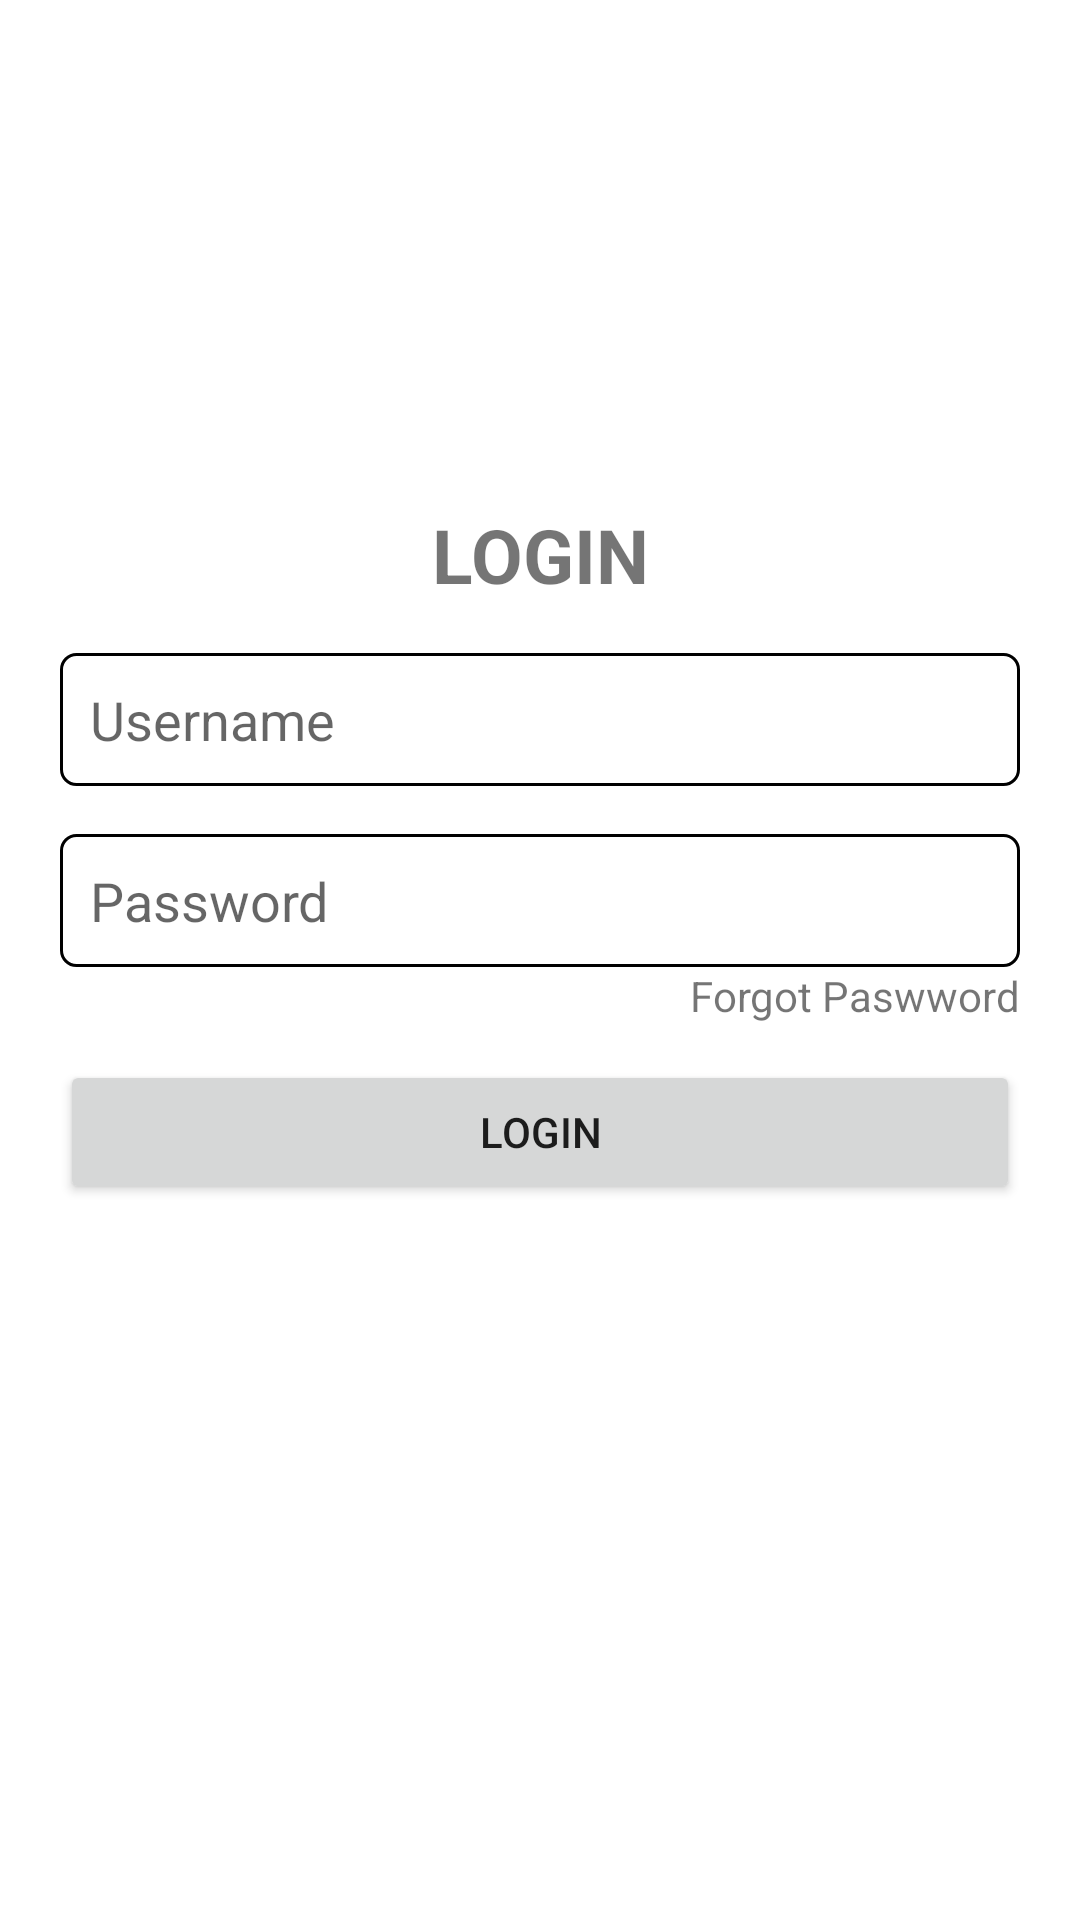

Android layout source for this screen:
<!-- AndroidManifest.xml: application theme Theme.FamousProgrammingLanguagesAPP -->
<!-- res/layout/activity_login.xml -->
<?xml version="1.0" encoding="utf-8"?>
<androidx.constraintlayout.widget.ConstraintLayout xmlns:android="http://schemas.android.com/apk/res/android"
    xmlns:app="http://schemas.android.com/apk/res-auto"
    xmlns:tools="http://schemas.android.com/tools"
    android:layout_width="match_parent"
    android:layout_height="match_parent"

    tools:context=".controller.LoginActivity">


        <androidx.constraintlayout.widget.Guideline
            android:id="@+id/guideline"
            android:layout_width="wrap_content"
            android:layout_height="wrap_content"
            android:orientation="horizontal"
            app:layout_constraintGuide_percent="0.2"
            />

    <TextView
        android:id="@+id/tvHeader2"
        android:layout_width="wrap_content"
        android:layout_height="wrap_content"
        android:text="LOGIN"
        android:textSize="25sp"
        android:textStyle="bold"
        android:layout_marginTop="40dp"
        app:layout_constraintLeft_toLeftOf="parent"
        app:layout_constraintRight_toRightOf="parent"
        app:layout_constraintTop_toTopOf="@+id/guideline" />

    <EditText
        android:id="@+id/etusernamee"
        android:layout_width="match_parent"
        android:layout_height="wrap_content"
        android:padding="10dp"
        app:layout_constraintTop_toBottomOf="@+id/tvHeader2"
        android:layout_marginTop="16dp"
        android:layout_marginHorizontal="20dp"
        app:layout_goneMarginTop="20dp"
        android:hint="Username"
        android:background="@drawable/edittext_border"
        />

    <EditText
        android:id="@+id/etpw"
        android:layout_width="match_parent"
        android:layout_height="wrap_content"
        android:hint="Password"
        app:layout_constraintTop_toBottomOf="@+id/etusernamee"
        android:layout_marginTop="16dp"
        android:layout_marginHorizontal="20dp"
        android:padding="10dp"
        android:background="@drawable/edittext_border"/>


    <TextView
        android:id="@+id/tvpw"
        android:layout_width="wrap_content"
        android:layout_height="wrap_content"
        android:text="Forgot Paswword"
        app:layout_constraintTop_toBottomOf="@+id/etpw"
        app:layout_constraintEnd_toEndOf="parent"
        android:layout_marginEnd="20dp"
        />

    <androidx.appcompat.widget.AppCompatButton
        android:layout_width="match_parent"
        android:layout_height="wrap_content"
        android:layout_marginHorizontal="20dp"
        android:layout_marginTop="12dp"
        android:text="Login"
        app:layout_constraintTop_toBottomOf="@+id/tvpw"
        tools:layout_editor_absoluteX="20dp"
        />



</androidx.constraintlayout.widget.ConstraintLayout>
<!-- resources referenced by this layout -->
<resources>
  <!-- drawable edittext_border (drawable) -->
  <?xml version="1.0" encoding="utf-8"?>
      <shape
          xmlns:android="http://schemas.android.com/apk/res/android"
          android:shape="rectangle">
          <solid
              android:color="@android:color/transparent"/>
  
          <corners
              android:bottomRightRadius="5dp"
              android:bottomLeftRadius="5dp"
              android:topLeftRadius="5dp"
              android:topRightRadius="5dp"/>
          <stroke
              android:color="#000000"
              android:width="1dp"/>
      </shape>
  <style name="Theme.FamousProgrammingLanguagesAPP" parent="Theme.MaterialComponents.DayNight.DarkActionBar">
          
          <item name="colorPrimary">@color/purple_500</item>
          <item name="colorPrimaryVariant">@color/purple_700</item>
          <item name="colorOnPrimary">@color/white</item>
          
          <item name="colorSecondary">@color/teal_200</item>
          <item name="colorSecondaryVariant">@color/teal_700</item>
          <item name="colorOnSecondary">@color/black</item>
          
          <item name="android:statusBarColor">?attr/colorPrimaryVariant</item>
          
      </style>
  <!-- not gathered from this repository: default colours our renderer supplied (Android Studio template values) -->
  <color name="purple_500">#FF6200EE</color>
  <color name="purple_700">#FF3700B3</color>
  <color name="teal_200">#FF03DAC5</color>
  <color name="teal_700">#FF018786</color>
  <color name="black">#FF000000</color>
  <color name="white">#FFFFFFFF</color>
</resources>
